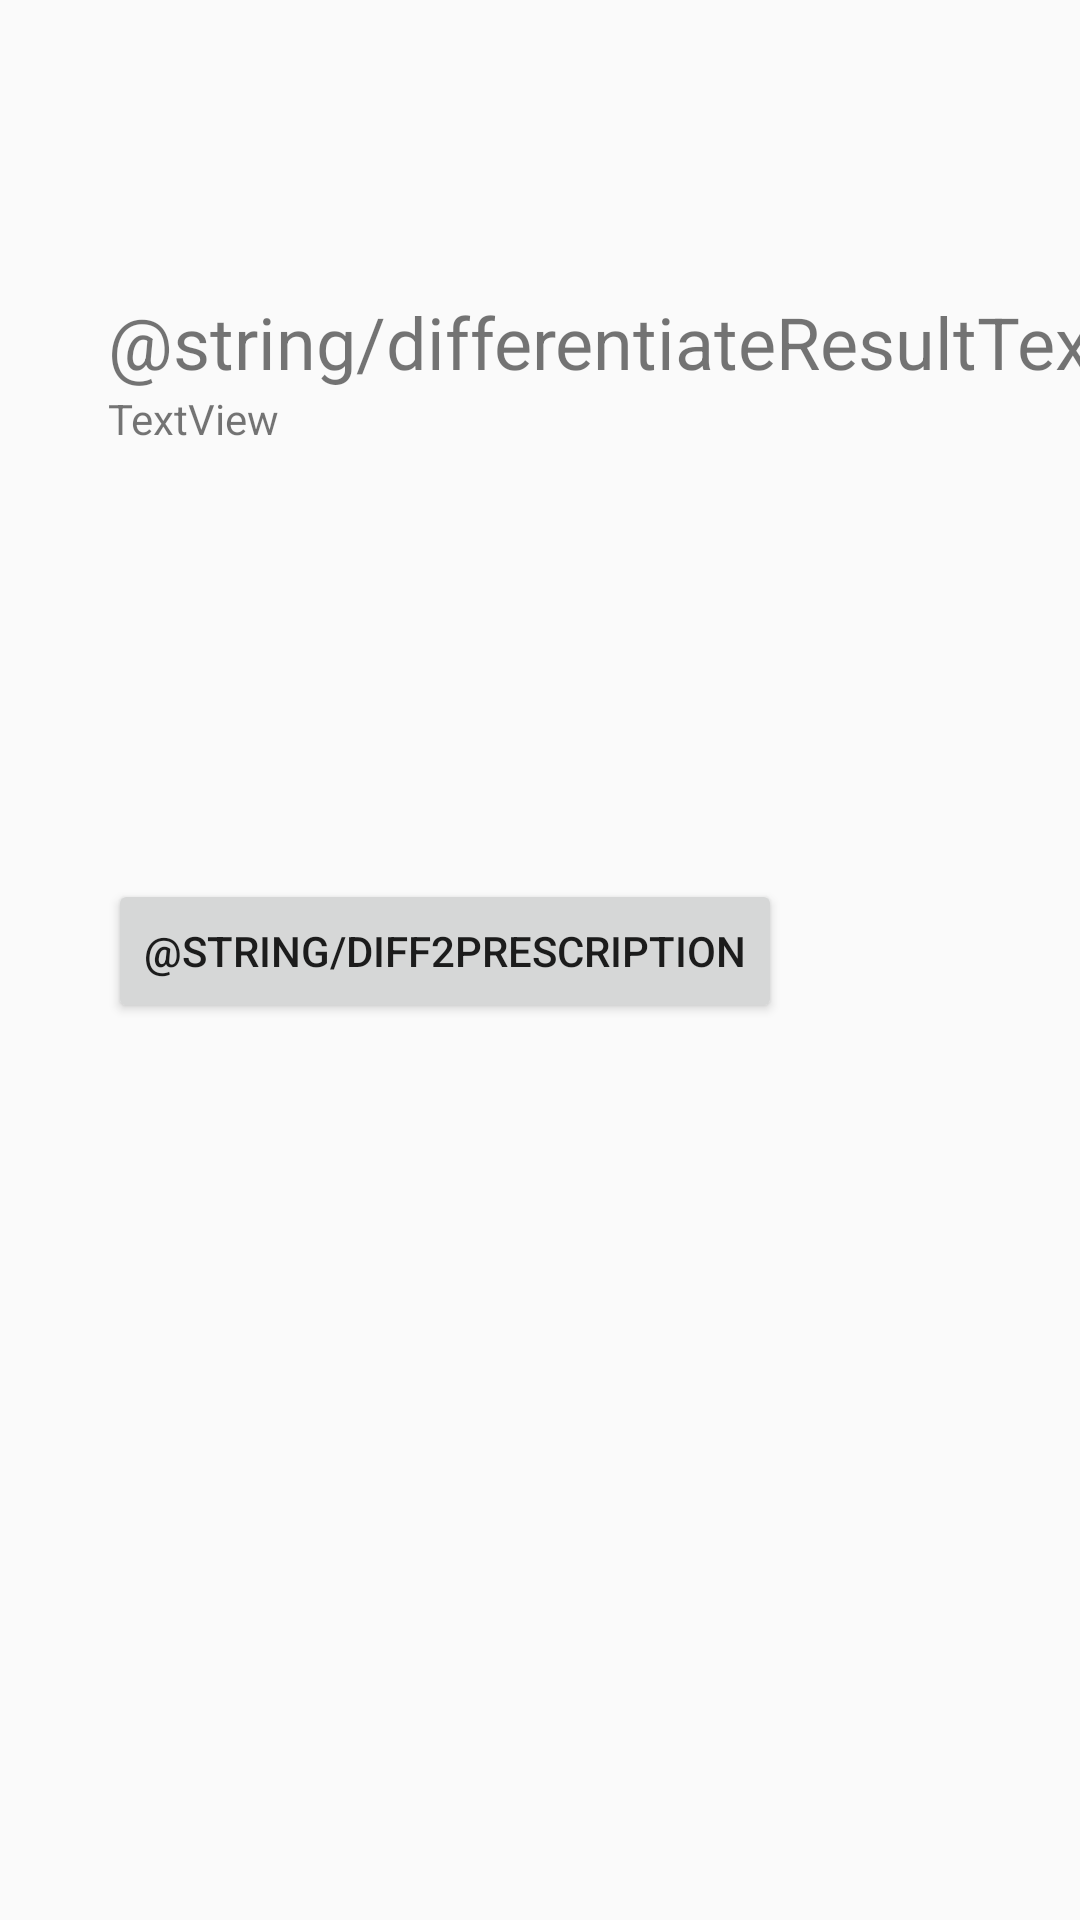

Write the Android layout XML for this screen, with the resource values it uses.
<!-- AndroidManifest.xml: application theme Theme.Stroketest -->
<!-- res/layout/activity_differentiator.xml -->
<?xml version="1.0" encoding="utf-8"?>
<androidx.constraintlayout.widget.ConstraintLayout xmlns:android="http://schemas.android.com/apk/res/android"
    xmlns:app="http://schemas.android.com/apk/res-auto"
    xmlns:tools="http://schemas.android.com/tools"
    android:layout_width="match_parent"
    android:layout_height="match_parent"
    tools:context=".differentiator">

    <androidx.constraintlayout.widget.Guideline
        android:id="@+id/guideline7"
        android:layout_width="wrap_content"
        android:layout_height="wrap_content"
        android:orientation="horizontal"
        app:layout_constraintGuide_begin="130dp" />

    <androidx.constraintlayout.widget.Guideline
        android:id="@+id/guideline9"
        android:layout_width="wrap_content"
        android:layout_height="wrap_content"
        android:orientation="vertical"
        app:layout_constraintGuide_percent="0.1" />

    <TextView
        android:id="@+id/textView7"
        android:layout_width="wrap_content"
        android:layout_height="wrap_content"
        android:text="@string/differentiateResultText"
        android:textSize="24sp"
        app:layout_constraintBottom_toTopOf="@+id/guideline7"
        app:layout_constraintStart_toStartOf="@+id/guideline9" />

    <TextView
        android:id="@+id/textView12"
        android:layout_width="253dp"
        android:layout_height="163dp"
        android:text="TextView"
        app:layout_constraintStart_toStartOf="@+id/guideline9"
        app:layout_constraintTop_toTopOf="@+id/guideline7" />

    <Button
        android:id="@+id/seebutton"
        android:layout_width="wrap_content"
        android:layout_height="wrap_content"
        android:text="@string/diff2prescription"
        app:layout_constraintStart_toStartOf="@+id/guideline9"
        app:layout_constraintTop_toBottomOf="@+id/textView12" />
</androidx.constraintlayout.widget.ConstraintLayout>
<!-- resources referenced by this layout -->
<resources>
  <style name="Theme.Stroketest" parent="Theme.MaterialComponents.DayNight.NoActionBar.Bridge" />
</resources>
